Run: headless pygame with SDL's dummy video driver; simulated clock (each Clock.tick advances the game by its frame time, no real sleeping); random seed 0; keys injected as events and as key.get_pressed() state; mouse plan: one left click at the window centre at the start of phase 2, then a move to the lower-right quarter at the start of phase 3.
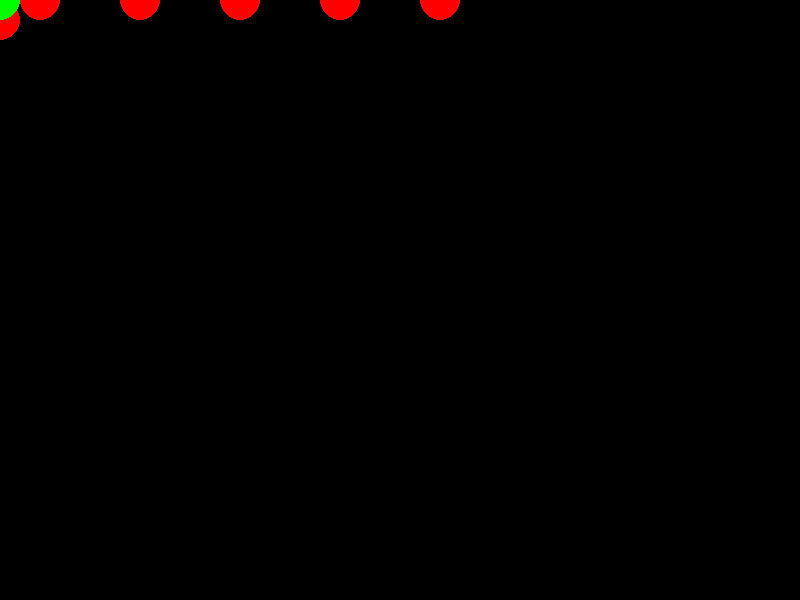
Frame 1 of 4 · flips 1–60 · no input
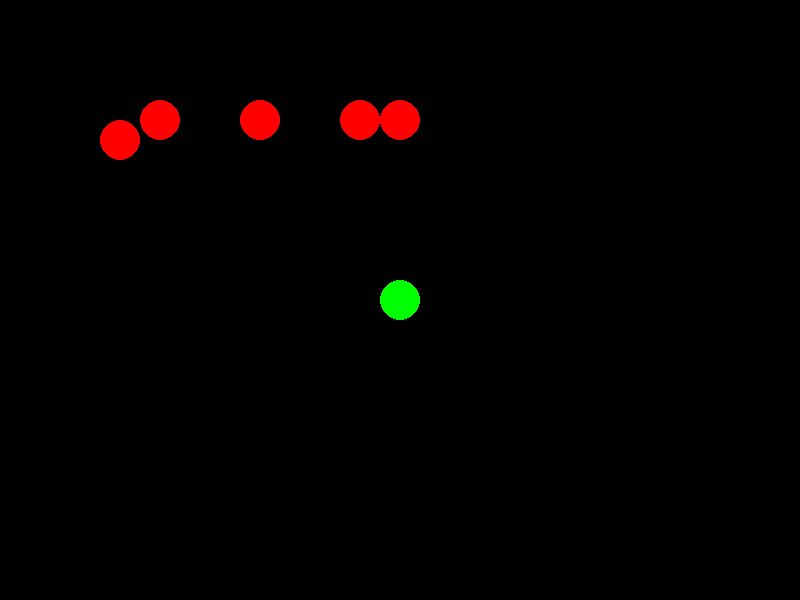
Frame 2 of 4 · flips 61–180 · clicked the window centre · tapped SPACE, RETURN · held RIGHT (→), D
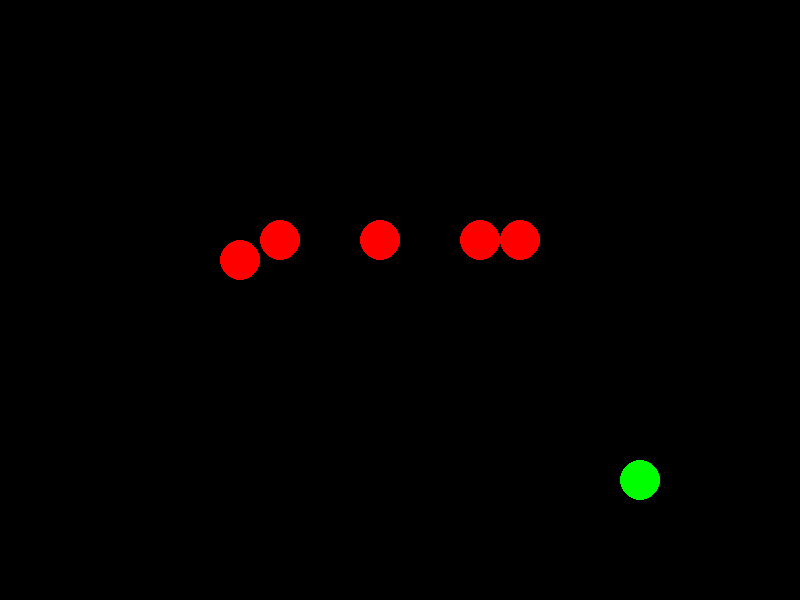
Frame 3 of 4 · flips 181–300 · moved the mouse to the lower-right quarter · held DOWN (↓), S
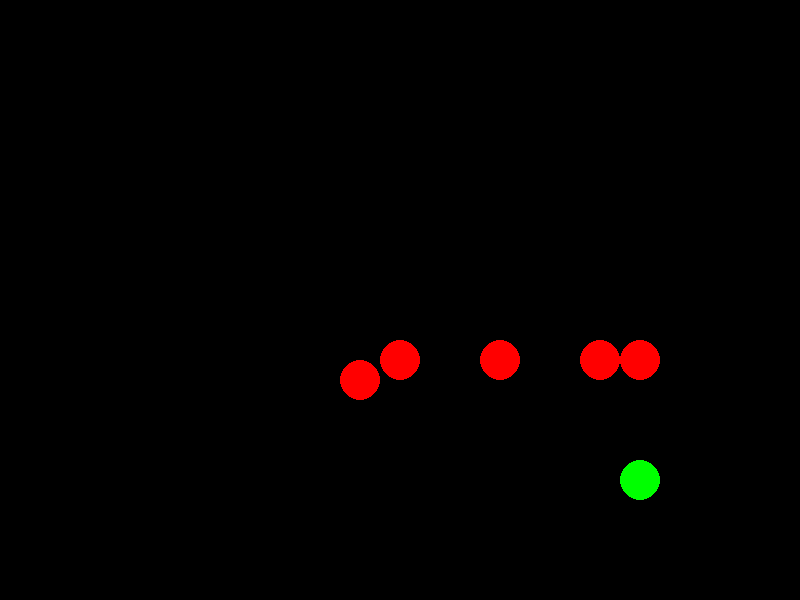
Frame 4 of 4 · flips 301–420 · held LEFT (←), A, UP (↑), W

The pygame program that drew these frames:

#gametemplate.py

'''
THIS WILL BE YOUR MAIN LOOP FOR ALL GAMES

while running:
    get input from user
    move good guy (Only MOVING!! not drawing)
    move bad guy  (Only MOVING!! not drawing)
    move other stuff  (only MOVING!! not drawing)
    check instruction
    draw scene (background, player, enemies, bullets...)
    delay (myglock.tick(60))
    

'''

from pygame import *
from math import *
size=width,height=800,600
screen=display.set_mode(size)
RED=(255,0,0)   
GREEN=(0,255,0)
YELLOW=(255,255,0)
BLUE=(0,0,255)
BLACK=(0,0,0)
WHITE=(255,255,255)
ex=20
ey=20
myglock=time.Clock()

enemies=[[0,20],[100,20],[200,20],[300,20],[400,20],[500,20]]

def drawScene(screen,badGuys,goodX,goodY):
    screen.fill(BLACK)
    for guys in badGuys:
        draw.circle(screen,RED,(guys[0],guys[1]),20)
    draw.circle(screen,GREEN,(mx,my),20)
    display.flip()

def moveEnemies(badGuys,goodX,goodY):
    for guy in badGuys:
        if goodX>guy[0]:
            guy[0]+=2
        if goodX<guy[0]:
            guy[0]-=2
        if goodY>guy[1]:
            guy[1]+=2
        if goodY<guy[1]:
            guy[1]-=2
def checkHits(badGuys,goodX,goodY):
    for i in range(len(badGuys)): #badGuys is a 2D list
        d=sqrt((goodX-badGuys[i][0])**2+(goodY-badGuys[i][1])**2)
        if d<40:
            badGuys[i][0]=i*100
            badGuys[i][1]=20
             
        

        
    
running=True
while running:
    for evt in event.get():
        if evt.type==QUIT:
            running=False

    mb=mouse.get_pressed()
    mx,my=mouse.get_pos()

    moveEnemies(enemies,mx,my)
    checkHits(enemies,mx,my)
    drawScene(screen,enemies,mx,my)
    

    

    myglock.tick(10)
    display.flip() 

quit()
